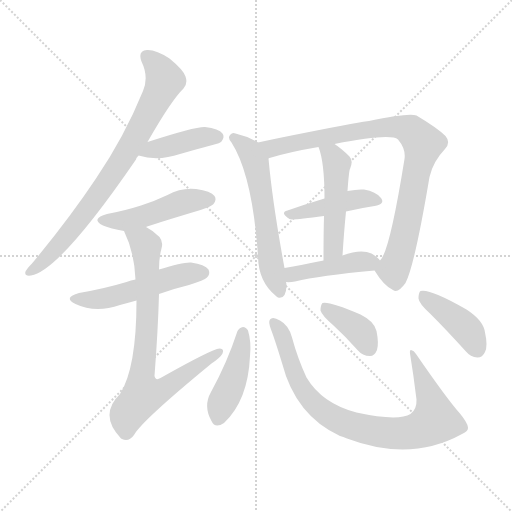
t = 0.00 s
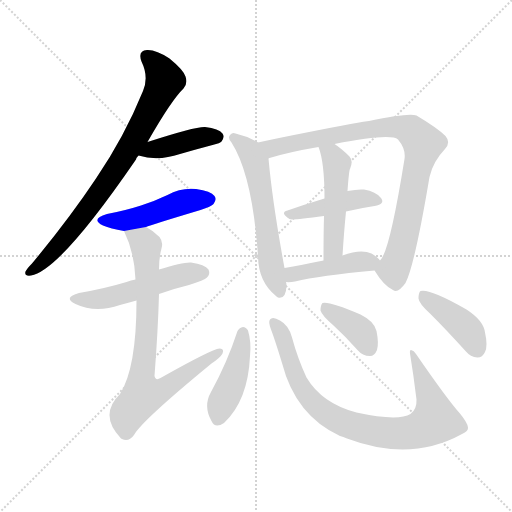
t = 1.98 s
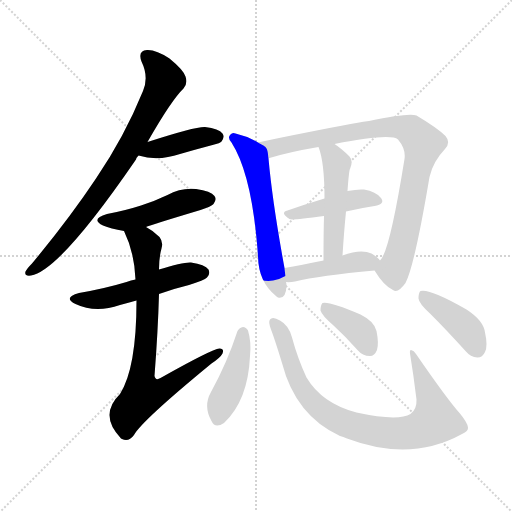
t = 3.96 s
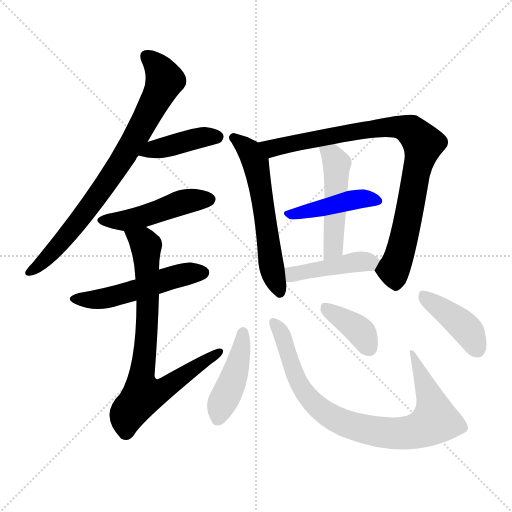
t = 5.95 s
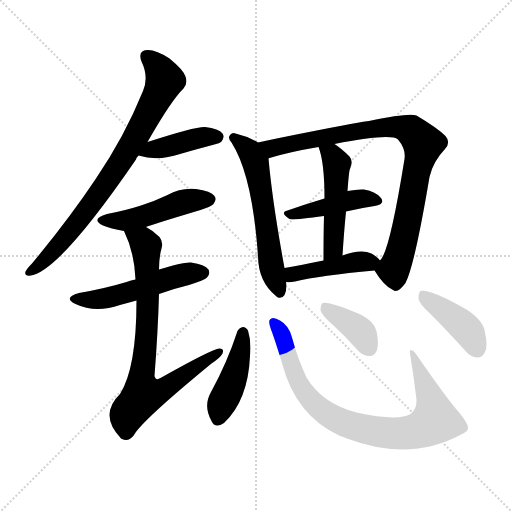
t = 7.93 s
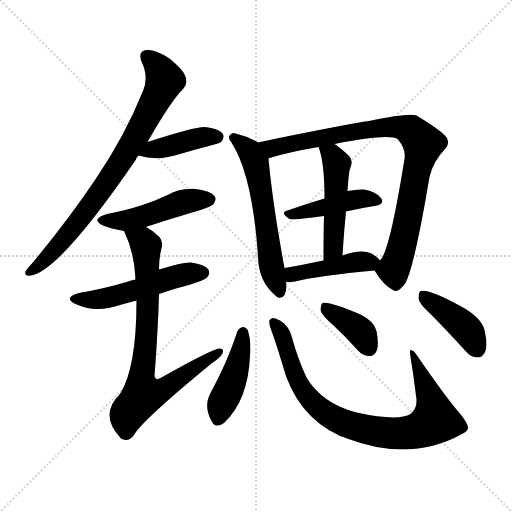
t = 9.91 s

The animated SVG that drew these frames (rendered in a browser with its animation timeline set to each time). Animation: 14 CSS @keyframes rules; one cycle of 9.91 s.

<svg version="1.1" viewBox="0 0 1024 1024" xmlns="http://www.w3.org/2000/svg">
  <g stroke="lightgray" stroke-dasharray="1,1" stroke-width="1" transform="scale(4, 4)">
    <line x1="0" y1="0" x2="256" y2="256"></line>
    <line x1="256" y1="0" x2="0" y2="256"></line>
    <line x1="128" y1="0" x2="128" y2="256"></line>
    <line x1="0" y1="128" x2="256" y2="128"></line>
  </g>
<g transform="scale(1, -1) translate(0, -900)">
   <style type="text/css">
    @keyframes keyframes0 {
      from {
       stroke: blue;
       stroke-dashoffset: 788;
       stroke-width: 128;
       }
       72% {
       animation-timing-function: step-end;
       stroke: blue;
       stroke-dashoffset: 0;
       stroke-width: 128;
       }
       to {
       stroke: black;
       stroke-width: 1024;
       }
       }
       #make-me-a-hanzi-animation-0 {
         animation: keyframes0 0.891276s both;
         animation-delay: 0.000000s;
         animation-timing-function: linear;
       }
    @keyframes keyframes1 {
      from {
       stroke: blue;
       stroke-dashoffset: 412;
       stroke-width: 128;
       }
       57% {
       animation-timing-function: step-end;
       stroke: blue;
       stroke-dashoffset: 0;
       stroke-width: 128;
       }
       to {
       stroke: black;
       stroke-width: 1024;
       }
       }
       #make-me-a-hanzi-animation-1 {
         animation: keyframes1 0.585286s both;
         animation-delay: 0.891276s;
         animation-timing-function: linear;
       }
    @keyframes keyframes2 {
      from {
       stroke: blue;
       stroke-dashoffset: 474;
       stroke-width: 128;
       }
       61% {
       animation-timing-function: step-end;
       stroke: blue;
       stroke-dashoffset: 0;
       stroke-width: 128;
       }
       to {
       stroke: black;
       stroke-width: 1024;
       }
       }
       #make-me-a-hanzi-animation-2 {
         animation: keyframes2 0.635742s both;
         animation-delay: 1.476562s;
         animation-timing-function: linear;
       }
    @keyframes keyframes3 {
      from {
       stroke: blue;
       stroke-dashoffset: 517;
       stroke-width: 128;
       }
       63% {
       animation-timing-function: step-end;
       stroke: blue;
       stroke-dashoffset: 0;
       stroke-width: 128;
       }
       to {
       stroke: black;
       stroke-width: 1024;
       }
       }
       #make-me-a-hanzi-animation-3 {
         animation: keyframes3 0.670736s both;
         animation-delay: 2.112305s;
         animation-timing-function: linear;
       }
    @keyframes keyframes4 {
      from {
       stroke: blue;
       stroke-dashoffset: 773;
       stroke-width: 128;
       }
       72% {
       animation-timing-function: step-end;
       stroke: blue;
       stroke-dashoffset: 0;
       stroke-width: 128;
       }
       to {
       stroke: black;
       stroke-width: 1024;
       }
       }
       #make-me-a-hanzi-animation-4 {
         animation: keyframes4 0.879069s both;
         animation-delay: 2.783040s;
         animation-timing-function: linear;
       }
    @keyframes keyframes5 {
      from {
       stroke: blue;
       stroke-dashoffset: 588;
       stroke-width: 128;
       }
       66% {
       animation-timing-function: step-end;
       stroke: blue;
       stroke-dashoffset: 0;
       stroke-width: 128;
       }
       to {
       stroke: black;
       stroke-width: 1024;
       }
       }
       #make-me-a-hanzi-animation-5 {
         animation: keyframes5 0.728516s both;
         animation-delay: 3.662109s;
         animation-timing-function: linear;
       }
    @keyframes keyframes6 {
      from {
       stroke: blue;
       stroke-dashoffset: 880;
       stroke-width: 128;
       }
       74% {
       animation-timing-function: step-end;
       stroke: blue;
       stroke-dashoffset: 0;
       stroke-width: 128;
       }
       to {
       stroke: black;
       stroke-width: 1024;
       }
       }
       #make-me-a-hanzi-animation-6 {
         animation: keyframes6 0.966146s both;
         animation-delay: 4.390625s;
         animation-timing-function: linear;
       }
    @keyframes keyframes7 {
      from {
       stroke: blue;
       stroke-dashoffset: 437;
       stroke-width: 128;
       }
       59% {
       animation-timing-function: step-end;
       stroke: blue;
       stroke-dashoffset: 0;
       stroke-width: 128;
       }
       to {
       stroke: black;
       stroke-width: 1024;
       }
       }
       #make-me-a-hanzi-animation-7 {
         animation: keyframes7 0.605632s both;
         animation-delay: 5.356771s;
         animation-timing-function: linear;
       }
    @keyframes keyframes8 {
      from {
       stroke: blue;
       stroke-dashoffset: 490;
       stroke-width: 128;
       }
       61% {
       animation-timing-function: step-end;
       stroke: blue;
       stroke-dashoffset: 0;
       stroke-width: 128;
       }
       to {
       stroke: black;
       stroke-width: 1024;
       }
       }
       #make-me-a-hanzi-animation-8 {
         animation: keyframes8 0.648763s both;
         animation-delay: 5.962402s;
         animation-timing-function: linear;
       }
    @keyframes keyframes9 {
      from {
       stroke: blue;
       stroke-dashoffset: 436;
       stroke-width: 128;
       }
       59% {
       animation-timing-function: step-end;
       stroke: blue;
       stroke-dashoffset: 0;
       stroke-width: 128;
       }
       to {
       stroke: black;
       stroke-width: 1024;
       }
       }
       #make-me-a-hanzi-animation-9 {
         animation: keyframes9 0.604818s both;
         animation-delay: 6.611165s;
         animation-timing-function: linear;
       }
    @keyframes keyframes10 {
      from {
       stroke: blue;
       stroke-dashoffset: 436;
       stroke-width: 128;
       }
       59% {
       animation-timing-function: step-end;
       stroke: blue;
       stroke-dashoffset: 0;
       stroke-width: 128;
       }
       to {
       stroke: black;
       stroke-width: 1024;
       }
       }
       #make-me-a-hanzi-animation-10 {
         animation: keyframes10 0.604818s both;
         animation-delay: 7.215983s;
         animation-timing-function: linear;
       }
    @keyframes keyframes11 {
      from {
       stroke: blue;
       stroke-dashoffset: 851;
       stroke-width: 128;
       }
       73% {
       animation-timing-function: step-end;
       stroke: blue;
       stroke-dashoffset: 0;
       stroke-width: 128;
       }
       to {
       stroke: black;
       stroke-width: 1024;
       }
       }
       #make-me-a-hanzi-animation-11 {
         animation: keyframes11 0.942546s both;
         animation-delay: 7.820801s;
         animation-timing-function: linear;
       }
    @keyframes keyframes12 {
      from {
       stroke: blue;
       stroke-dashoffset: 380;
       stroke-width: 128;
       }
       55% {
       animation-timing-function: step-end;
       stroke: blue;
       stroke-dashoffset: 0;
       stroke-width: 128;
       }
       to {
       stroke: black;
       stroke-width: 1024;
       }
       }
       #make-me-a-hanzi-animation-12 {
         animation: keyframes12 0.559245s both;
         animation-delay: 8.763346s;
         animation-timing-function: linear;
       }
    @keyframes keyframes13 {
      from {
       stroke: blue;
       stroke-dashoffset: 413;
       stroke-width: 128;
       }
       57% {
       animation-timing-function: step-end;
       stroke: blue;
       stroke-dashoffset: 0;
       stroke-width: 128;
       }
       to {
       stroke: black;
       stroke-width: 1024;
       }
       }
       #make-me-a-hanzi-animation-13 {
         animation: keyframes13 0.586100s both;
         animation-delay: 9.322591s;
         animation-timing-function: linear;
       }
</style>
<path d="M 295.0 616.0 Q 343.0 700.0 367.0 723.0 Q 376.0 733.0 371.0 747.0 Q 367.0 760.0 339.0 783.0 Q 312.0 801.0 294.0 800.0 Q 275.0 799.0 283.0 777.0 Q 298.0 746.0 286.0 718.0 Q 249.0 627.0 192.0 543.0 Q 138.0 462.0 64.0 373.0 Q 54.0 363.0 51.0 357.0 Q 48.0 347.0 62.0 349.0 Q 119.0 358.0 272.0 581.0 Q 273.0 585.0 277.0 589.0 L 295.0 616.0 Z" fill="lightgray"></path> 
<path d="M 277.0 589.0 Q 316.0 577.0 360.0 592.0 Q 391.0 601.0 425.0 610.0 Q 441.0 614.0 443.0 617.0 Q 450.0 626.0 445.0 633.0 Q 438.0 643.0 410.0 646.0 Q 391.0 647.0 295.0 616.0 C 266.0 607.0 248.0 597.0 277.0 589.0 Z" fill="lightgray"></path> 
<path d="M 292.0 446.0 Q 301.0 450.0 401.0 480.0 Q 423.0 487.0 427.0 492.0 Q 434.0 501.0 429.0 508.0 Q 422.0 518.0 392.0 522.0 Q 362.0 525.0 335.0 510.0 Q 310.0 498.0 282.0 489.0 Q 251.0 479.0 214.0 472.0 Q 180.0 462.0 206.0 449.0 Q 221.0 443.0 248.0 438.0 L 292.0 446.0 Z" fill="lightgray"></path> 
<path d="M 318.0 312.0 Q 345.0 322.0 378.0 330.0 Q 409.0 340.0 414.0 345.0 Q 421.0 352.0 417.0 361.0 Q 410.0 371.0 382.0 375.0 Q 366.0 376.0 318.0 361.0 L 271.0 341.0 Q 262.0 340.0 253.0 336.0 Q 210.0 323.0 158.0 314.0 Q 125.0 305.0 151.0 292.0 Q 191.0 273.0 240.0 290.0 Q 255.0 294.0 273.0 299.0 L 318.0 312.0 Z" fill="lightgray"></path> 
<path d="M 273.0 299.0 Q 273.0 164.0 240.0 112.0 Q 197.0 70.0 242.0 23.0 L 244.0 22.0 Q 257.0 15.0 268.0 30.0 Q 283.0 58.0 423.0 173.0 Q 441.0 185.0 445.0 193.0 Q 449.0 203.0 439.0 203.0 Q 424.0 202.0 321.0 144.0 Q 311.0 138.0 309.0 148.0 Q 316.0 239.0 318.0 312.0 L 318.0 361.0 Q 318.0 385.0 323.0 403.0 Q 327.0 416.0 319.0 426.0 Q 306.0 439.0 292.0 446.0 C 267.0 462.0 236.0 466.0 248.0 438.0 Q 269.0 395.0 271.0 341.0 L 273.0 299.0 Z" fill="lightgray"></path> 
<path d="M 516.0 615.0 Q 494.0 628.0 471.0 633.0 Q 465.0 636.0 461.0 631.0 Q 454.0 625.0 463.0 615.0 Q 505.0 549.0 516.0 387.0 Q 517.0 336.0 552.0 308.0 Q 553.0 307.0 556.0 305.0 Q 572.0 301.0 573.0 329.0 Q 573.0 333.0 572.0 336.0 L 569.0 364.0 Q 545.0 494.0 537.0 583.0 C 535.0 605.0 535.0 605.0 516.0 615.0 Z" fill="lightgray"></path> 
<path d="M 749.0 359.0 Q 768.0 328.0 786.0 320.0 Q 796.0 313.0 811.0 334.0 Q 829.0 368.0 859.0 546.0 Q 866.0 577.0 890.0 602.0 Q 902.0 615.0 891.0 628.0 Q 875.0 644.0 833.0 669.0 Q 818.0 675.0 738.0 658.0 Q 729.0 658.0 608.0 634.0 Q 557.0 624.0 516.0 615.0 C 487.0 609.0 508.0 574.0 537.0 583.0 Q 537.0 584.0 539.0 584.0 Q 578.0 596.0 637.0 606.0 L 669.0 612.0 Q 781.0 634.0 796.0 621.0 Q 812.0 602.0 809.0 582.0 Q 779.0 395.0 760.0 379.0 C 749.0 359.0 749.0 359.0 749.0 359.0 Z" fill="lightgray"></path> 
<path d="M 692.0 477.0 Q 722.0 484.0 749.0 488.0 Q 771.0 492.0 762.0 504.0 Q 752.0 517.0 728.0 521.0 Q 715.0 522.0 695.0 518.0 L 649.0 503.0 Q 609.0 491.0 575.0 479.0 Q 559.0 475.0 579.0 462.0 Q 582.0 459.0 648.0 468.0 L 692.0 477.0 Z" fill="lightgray"></path> 
<path d="M 685.0 389.0 Q 688.0 437.0 692.0 477.0 L 695.0 518.0 Q 698.0 560.0 700.0 562.0 Q 707.0 578.0 699.0 587.0 Q 683.0 603.0 669.0 612.0 C 644.0 629.0 627.0 634.0 637.0 606.0 Q 649.0 576.0 649.0 503.0 L 648.0 468.0 Q 647.0 432.0 647.0 379.0 C 647.0 349.0 683.0 359.0 685.0 389.0 Z" fill="lightgray"></path> 
<path d="M 572.0 336.0 Q 579.0 335.0 590.0 337.0 Q 639.0 349.0 749.0 359.0 C 776.0 361.0 776.0 361.0 760.0 379.0 Q 756.0 385.0 743.0 393.0 Q 722.0 403.0 685.0 389.0 L 647.0 379.0 Q 602.0 370.0 569.0 364.0 C 539.0 359.0 542.0 337.0 572.0 336.0 Z" fill="lightgray"></path> 
<path d="M 475.0 238.0 Q 454.0 174.0 422.0 116.0 Q 406.0 88.0 423.0 58.0 Q 430.0 42.0 448.0 54.0 Q 496.0 99.0 500.0 188.0 Q 503.0 216.0 496.0 239.0 Q 492.0 246.0 486.0 246.0 Q 479.0 245.0 475.0 238.0 Z" fill="lightgray"></path> 
<path d="M 936.0 45.0 Q 935.0 55.0 919.0 74.0 Q 894.0 102.0 832.0 192.0 Q 828.0 199.0 822.0 200.0 Q 819.0 200.0 820.0 193.0 Q 827.0 150.0 833.0 101.0 Q 834.0 82.0 821.0 72.0 Q 796.0 57.0 713.0 75.0 Q 644.0 93.0 613.0 145.0 Q 595.0 184.0 584.0 225.0 Q 578.0 249.0 560.0 259.0 Q 545.0 268.0 540.0 261.0 Q 536.0 257.0 542.0 241.0 Q 549.0 223.0 564.0 174.0 Q 591.0 69.0 680.0 28.0 Q 686.0 27.0 694.0 23.0 Q 821.0 -25.0 924.0 32.0 Q 937.0 38.0 936.0 45.0 Z" fill="lightgray"></path> 
<path d="M 666.0 250.0 Q 690.0 228.0 715.0 200.0 Q 725.0 188.0 740.0 188.0 Q 749.0 188.0 754.0 200.0 Q 758.0 213.0 753.0 238.0 Q 749.0 257.0 721.0 271.0 Q 658.0 298.0 645.0 294.0 Q 641.0 290.0 641.0 279.0 Q 644.0 269.0 666.0 250.0 Z" fill="lightgray"></path> 
<path d="M 860.0 273.0 Q 894.0 239.0 931.0 198.0 Q 941.0 186.0 955.0 185.0 Q 965.0 185.0 970.0 196.0 Q 976.0 208.0 970.0 235.0 Q 967.0 259.0 933.0 281.0 Q 860.0 323.0 841.0 318.0 Q 837.0 315.0 837.0 303.0 Q 838.0 293.0 860.0 273.0 Z" fill="lightgray"></path> 
      <clipPath id="make-me-a-hanzi-clip-0">
      <path d="M 295.0 616.0 Q 343.0 700.0 367.0 723.0 Q 376.0 733.0 371.0 747.0 Q 367.0 760.0 339.0 783.0 Q 312.0 801.0 294.0 800.0 Q 275.0 799.0 283.0 777.0 Q 298.0 746.0 286.0 718.0 Q 249.0 627.0 192.0 543.0 Q 138.0 462.0 64.0 373.0 Q 54.0 363.0 51.0 357.0 Q 48.0 347.0 62.0 349.0 Q 119.0 358.0 272.0 581.0 Q 273.0 585.0 277.0 589.0 L 295.0 616.0 Z" fill="lightgray"></path>
      </clipPath>
      <path clip-path="url(#make-me-a-hanzi-clip-0)" d="M 293.0 786.0 L 318.0 763.0 L 329.0 741.0 L 279.0 637.0 L 168.0 471.0 L 99.0 389.0 L 59.0 357.0 " fill="none" id="make-me-a-hanzi-animation-0" stroke-dasharray="660 1320" stroke-linecap="round"></path>

      <clipPath id="make-me-a-hanzi-clip-1">
      <path d="M 277.0 589.0 Q 316.0 577.0 360.0 592.0 Q 391.0 601.0 425.0 610.0 Q 441.0 614.0 443.0 617.0 Q 450.0 626.0 445.0 633.0 Q 438.0 643.0 410.0 646.0 Q 391.0 647.0 295.0 616.0 C 266.0 607.0 248.0 597.0 277.0 589.0 Z" fill="lightgray"></path>
      </clipPath>
      <path clip-path="url(#make-me-a-hanzi-clip-1)" d="M 284.0 591.0 L 306.0 602.0 L 383.0 621.0 L 435.0 626.0 " fill="none" id="make-me-a-hanzi-animation-1" stroke-dasharray="284 568" stroke-linecap="round"></path>

      <clipPath id="make-me-a-hanzi-clip-2">
      <path d="M 292.0 446.0 Q 301.0 450.0 401.0 480.0 Q 423.0 487.0 427.0 492.0 Q 434.0 501.0 429.0 508.0 Q 422.0 518.0 392.0 522.0 Q 362.0 525.0 335.0 510.0 Q 310.0 498.0 282.0 489.0 Q 251.0 479.0 214.0 472.0 Q 180.0 462.0 206.0 449.0 Q 221.0 443.0 248.0 438.0 L 292.0 446.0 Z" fill="lightgray"></path>
      </clipPath>
      <path clip-path="url(#make-me-a-hanzi-clip-2)" d="M 207.0 461.0 L 252.0 459.0 L 373.0 498.0 L 419.0 501.0 " fill="none" id="make-me-a-hanzi-animation-2" stroke-dasharray="346 692" stroke-linecap="round"></path>

      <clipPath id="make-me-a-hanzi-clip-3">
      <path d="M 318.0 312.0 Q 345.0 322.0 378.0 330.0 Q 409.0 340.0 414.0 345.0 Q 421.0 352.0 417.0 361.0 Q 410.0 371.0 382.0 375.0 Q 366.0 376.0 318.0 361.0 L 271.0 341.0 Q 262.0 340.0 253.0 336.0 Q 210.0 323.0 158.0 314.0 Q 125.0 305.0 151.0 292.0 Q 191.0 273.0 240.0 290.0 Q 255.0 294.0 273.0 299.0 L 318.0 312.0 Z" fill="lightgray"></path>
      </clipPath>
      <path clip-path="url(#make-me-a-hanzi-clip-3)" d="M 152.0 304.0 L 212.0 304.0 L 363.0 350.0 L 406.0 355.0 " fill="none" id="make-me-a-hanzi-animation-3" stroke-dasharray="389 778" stroke-linecap="round"></path>

      <clipPath id="make-me-a-hanzi-clip-4">
      <path d="M 273.0 299.0 Q 273.0 164.0 240.0 112.0 Q 197.0 70.0 242.0 23.0 L 244.0 22.0 Q 257.0 15.0 268.0 30.0 Q 283.0 58.0 423.0 173.0 Q 441.0 185.0 445.0 193.0 Q 449.0 203.0 439.0 203.0 Q 424.0 202.0 321.0 144.0 Q 311.0 138.0 309.0 148.0 Q 316.0 239.0 318.0 312.0 L 318.0 361.0 Q 318.0 385.0 323.0 403.0 Q 327.0 416.0 319.0 426.0 Q 306.0 439.0 292.0 446.0 C 267.0 462.0 236.0 466.0 248.0 438.0 Q 269.0 395.0 271.0 341.0 L 273.0 299.0 Z" fill="lightgray"></path>
      </clipPath>
      <path clip-path="url(#make-me-a-hanzi-clip-4)" d="M 256.0 434.0 L 288.0 414.0 L 293.0 403.0 L 294.0 250.0 L 282.0 142.0 L 287.0 112.0 L 332.0 124.0 L 438.0 196.0 " fill="none" id="make-me-a-hanzi-animation-4" stroke-dasharray="645 1290" stroke-linecap="round"></path>

      <clipPath id="make-me-a-hanzi-clip-5">
      <path d="M 516.0 615.0 Q 494.0 628.0 471.0 633.0 Q 465.0 636.0 461.0 631.0 Q 454.0 625.0 463.0 615.0 Q 505.0 549.0 516.0 387.0 Q 517.0 336.0 552.0 308.0 Q 553.0 307.0 556.0 305.0 Q 572.0 301.0 573.0 329.0 Q 573.0 333.0 572.0 336.0 L 569.0 364.0 Q 545.0 494.0 537.0 583.0 C 535.0 605.0 535.0 605.0 516.0 615.0 Z" fill="lightgray"></path>
      </clipPath>
      <path clip-path="url(#make-me-a-hanzi-clip-5)" d="M 468.0 624.0 L 500.0 597.0 L 511.0 574.0 L 540.0 381.0 L 560.0 314.0 " fill="none" id="make-me-a-hanzi-animation-5" stroke-dasharray="460 920" stroke-linecap="round"></path>

      <clipPath id="make-me-a-hanzi-clip-6">
      <path d="M 749.0 359.0 Q 768.0 328.0 786.0 320.0 Q 796.0 313.0 811.0 334.0 Q 829.0 368.0 859.0 546.0 Q 866.0 577.0 890.0 602.0 Q 902.0 615.0 891.0 628.0 Q 875.0 644.0 833.0 669.0 Q 818.0 675.0 738.0 658.0 Q 729.0 658.0 608.0 634.0 Q 557.0 624.0 516.0 615.0 C 487.0 609.0 508.0 574.0 537.0 583.0 Q 537.0 584.0 539.0 584.0 Q 578.0 596.0 637.0 606.0 L 669.0 612.0 Q 781.0 634.0 796.0 621.0 Q 812.0 602.0 809.0 582.0 Q 779.0 395.0 760.0 379.0 C 749.0 359.0 749.0 359.0 749.0 359.0 Z" fill="lightgray"></path>
      </clipPath>
      <path clip-path="url(#make-me-a-hanzi-clip-6)" d="M 524.0 613.0 L 544.0 604.0 L 754.0 645.0 L 796.0 647.0 L 821.0 640.0 L 836.0 625.0 L 846.0 609.0 L 803.0 403.0 L 787.0 360.0 L 763.0 358.0 " fill="none" id="make-me-a-hanzi-animation-6" stroke-dasharray="752 1504" stroke-linecap="round"></path>

      <clipPath id="make-me-a-hanzi-clip-7">
      <path d="M 692.0 477.0 Q 722.0 484.0 749.0 488.0 Q 771.0 492.0 762.0 504.0 Q 752.0 517.0 728.0 521.0 Q 715.0 522.0 695.0 518.0 L 649.0 503.0 Q 609.0 491.0 575.0 479.0 Q 559.0 475.0 579.0 462.0 Q 582.0 459.0 648.0 468.0 L 692.0 477.0 Z" fill="lightgray"></path>
      </clipPath>
      <path clip-path="url(#make-me-a-hanzi-clip-7)" d="M 576.0 470.0 L 715.0 502.0 L 753.0 498.0 " fill="none" id="make-me-a-hanzi-animation-7" stroke-dasharray="309 618" stroke-linecap="round"></path>

      <clipPath id="make-me-a-hanzi-clip-8">
      <path d="M 685.0 389.0 Q 688.0 437.0 692.0 477.0 L 695.0 518.0 Q 698.0 560.0 700.0 562.0 Q 707.0 578.0 699.0 587.0 Q 683.0 603.0 669.0 612.0 C 644.0 629.0 627.0 634.0 637.0 606.0 Q 649.0 576.0 649.0 503.0 L 648.0 468.0 Q 647.0 432.0 647.0 379.0 C 647.0 349.0 683.0 359.0 685.0 389.0 Z" fill="lightgray"></path>
      </clipPath>
      <path clip-path="url(#make-me-a-hanzi-clip-8)" d="M 643.0 603.0 L 664.0 589.0 L 674.0 573.0 L 668.0 414.0 L 652.0 388.0 " fill="none" id="make-me-a-hanzi-animation-8" stroke-dasharray="362 724" stroke-linecap="round"></path>

      <clipPath id="make-me-a-hanzi-clip-9">
      <path d="M 572.0 336.0 Q 579.0 335.0 590.0 337.0 Q 639.0 349.0 749.0 359.0 C 776.0 361.0 776.0 361.0 760.0 379.0 Q 756.0 385.0 743.0 393.0 Q 722.0 403.0 685.0 389.0 L 647.0 379.0 Q 602.0 370.0 569.0 364.0 C 539.0 359.0 542.0 337.0 572.0 336.0 Z" fill="lightgray"></path>
      </clipPath>
      <path clip-path="url(#make-me-a-hanzi-clip-9)" d="M 576.0 344.0 L 608.0 357.0 L 713.0 376.0 L 752.0 377.0 " fill="none" id="make-me-a-hanzi-animation-9" stroke-dasharray="308 616" stroke-linecap="round"></path>

      <clipPath id="make-me-a-hanzi-clip-10">
      <path d="M 475.0 238.0 Q 454.0 174.0 422.0 116.0 Q 406.0 88.0 423.0 58.0 Q 430.0 42.0 448.0 54.0 Q 496.0 99.0 500.0 188.0 Q 503.0 216.0 496.0 239.0 Q 492.0 246.0 486.0 246.0 Q 479.0 245.0 475.0 238.0 Z" fill="lightgray"></path>
      </clipPath>
      <path clip-path="url(#make-me-a-hanzi-clip-10)" d="M 486.0 235.0 L 469.0 148.0 L 440.0 84.0 L 437.0 63.0 " fill="none" id="make-me-a-hanzi-animation-10" stroke-dasharray="308 616" stroke-linecap="round"></path>

      <clipPath id="make-me-a-hanzi-clip-11">
      <path d="M 936.0 45.0 Q 935.0 55.0 919.0 74.0 Q 894.0 102.0 832.0 192.0 Q 828.0 199.0 822.0 200.0 Q 819.0 200.0 820.0 193.0 Q 827.0 150.0 833.0 101.0 Q 834.0 82.0 821.0 72.0 Q 796.0 57.0 713.0 75.0 Q 644.0 93.0 613.0 145.0 Q 595.0 184.0 584.0 225.0 Q 578.0 249.0 560.0 259.0 Q 545.0 268.0 540.0 261.0 Q 536.0 257.0 542.0 241.0 Q 549.0 223.0 564.0 174.0 Q 591.0 69.0 680.0 28.0 Q 686.0 27.0 694.0 23.0 Q 821.0 -25.0 924.0 32.0 Q 937.0 38.0 936.0 45.0 Z" fill="lightgray"></path>
      </clipPath>
      <path clip-path="url(#make-me-a-hanzi-clip-11)" d="M 546.0 256.0 L 566.0 227.0 L 594.0 140.0 L 618.0 103.0 L 672.0 61.0 L 727.0 42.0 L 786.0 33.0 L 827.0 36.0 L 870.0 59.0 L 864.0 93.0 L 832.0 172.0 L 834.0 180.0 L 825.0 186.0 L 826.0 195.0 " fill="none" id="make-me-a-hanzi-animation-11" stroke-dasharray="723 1446" stroke-linecap="round"></path>

      <clipPath id="make-me-a-hanzi-clip-12">
      <path d="M 666.0 250.0 Q 690.0 228.0 715.0 200.0 Q 725.0 188.0 740.0 188.0 Q 749.0 188.0 754.0 200.0 Q 758.0 213.0 753.0 238.0 Q 749.0 257.0 721.0 271.0 Q 658.0 298.0 645.0 294.0 Q 641.0 290.0 641.0 279.0 Q 644.0 269.0 666.0 250.0 Z" fill="lightgray"></path>
      </clipPath>
      <path clip-path="url(#make-me-a-hanzi-clip-12)" d="M 649.0 285.0 L 715.0 243.0 L 739.0 204.0 " fill="none" id="make-me-a-hanzi-animation-12" stroke-dasharray="252 504" stroke-linecap="round"></path>

      <clipPath id="make-me-a-hanzi-clip-13">
      <path d="M 860.0 273.0 Q 894.0 239.0 931.0 198.0 Q 941.0 186.0 955.0 185.0 Q 965.0 185.0 970.0 196.0 Q 976.0 208.0 970.0 235.0 Q 967.0 259.0 933.0 281.0 Q 860.0 323.0 841.0 318.0 Q 837.0 315.0 837.0 303.0 Q 838.0 293.0 860.0 273.0 Z" fill="lightgray"></path>
      </clipPath>
      <path clip-path="url(#make-me-a-hanzi-clip-13)" d="M 845.0 309.0 L 923.0 252.0 L 940.0 233.0 L 955.0 201.0 " fill="none" id="make-me-a-hanzi-animation-13" stroke-dasharray="285 570" stroke-linecap="round"></path>

</g>
</svg>
